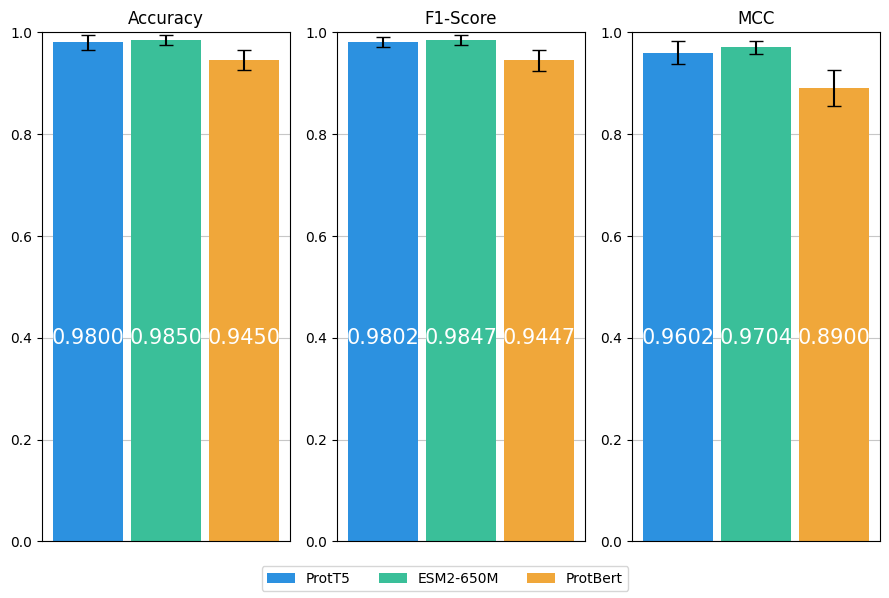

The matplotlib source for this figure: (Note: this script raises an exception after producing the figure.)
import matplotlib.pyplot as plt
import numpy as np

plt.style.use('default')

labels = ['ProtT5', 'ESM2-650M', 'ProtBert']
accuracy = [0.9800, 0.9850, 0.9450]
f1_score = [0.9802, 0.9847, 0.9447]
mcc = [0.9602, 0.9704, 0.8900]
accuracy_err = [0.015, 0.01, 0.02]
f1_score_err = [0.01, 0.01, 0.02]
mcc_err = [0.023, 0.013, 0.035]

# 设置位置和宽度
x = np.arange(len(labels))
width = 0.9

fig, axs = plt.subplots(1, 3, figsize=(9, 6))
colors = ['#2C91E0', '#3ABF99', '#F0A73A']

# 设置每个子图的背景为灰色
for ax in axs:
    ax.set_axisbelow(True)
    ax.grid(True, axis='y', alpha=0.7)

# Accuracy
for i in range(len(labels)):
    axs[0].bar(x[i] - width, accuracy[i], yerr=accuracy_err[i], capsize=5, color=colors[i], width=width)
    axs[0].text(x[i] - width, 0.4, f'{accuracy[i]:.4f}', ha='center', va='center', color='white', fontsize=15)

axs[0].set_ylim(0, 1)
axs[0].set_xticks([])
axs[0].set_xticklabels([])
axs[0].set_title('Accuracy')

# F1-Score
for i in range(len(labels)):
    axs[1].bar(x[i], f1_score[i], yerr=f1_score_err[i], capsize=5, color=colors[i], width=width)
    axs[1].text(x[i], 0.4, f'{f1_score[i]:.4f}', ha='center', va='center', color='white', fontsize=15)

axs[1].set_ylim(0, 1)
axs[1].set_xticks([])
axs[1].set_xticklabels([])
axs[1].set_title('F1-Score')

# MCC
for i in range(len(labels)):
    axs[2].bar(x[i] + width, mcc[i], yerr=mcc_err[i], capsize=5, color=colors[i], width=width)
    axs[2].text(x[i] + width, 0.4, f'{mcc[i]:.4f}', ha='center', va='center', color='white', fontsize=15)

axs[2].set_ylim(0, 1)
axs[2].set_xticks([])
axs[2].set_xticklabels([])
axs[2].set_title('MCC')

fig.legend(labels, loc='lower center', ncol=3)

plt.tight_layout(rect=[0, 0.05, 1, 1])
plt.savefig('D:/Major/AIProject/ATG/fig2/PLMs.png')
plt.show()